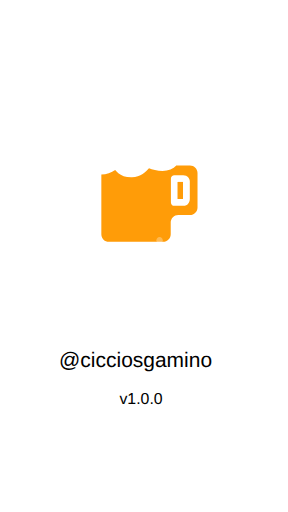
t = 0.00 s
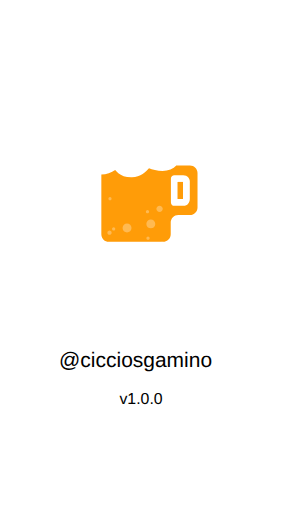
t = 0.75 s
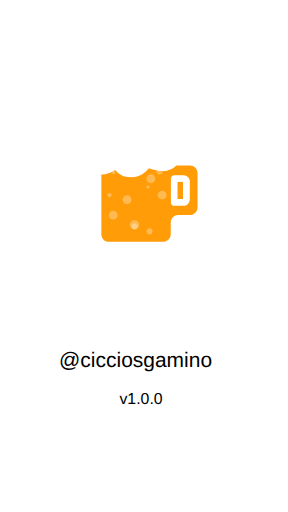
t = 1.65 s
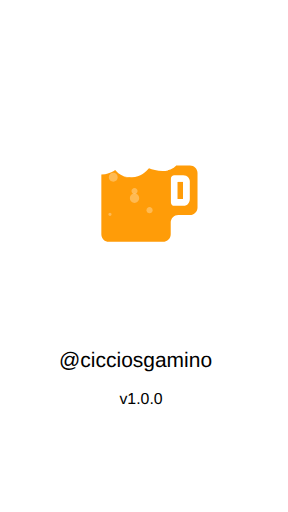
t = 2.50 s
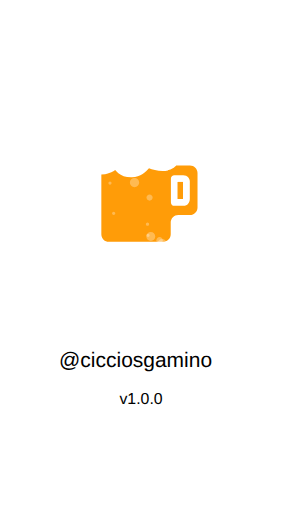
t = 3.00 s
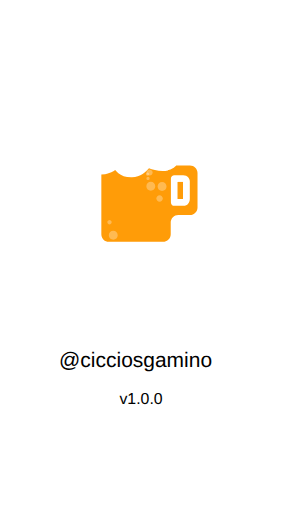
t = 4.00 s

The animated SVG that drew these frames (rendered in a browser with its animation timeline set to each time). Animation: 13 SMIL elements (animateTransform=13); one cycle of 5.00 s, repeats indefinitely.

<?xml version="1.0" encoding="UTF-8" standalone="no"?>
<!-- Created with Inkscape (http://www.inkscape.org/) -->

<svg width="750" height="1334" viewBox="0 0 198.4375 352.95416" version="1.1" id="svg5" inkscape:version="1.1 (ce6663b3b7, 2021-05-25)" sodipodi:docname="iphone6_splash.svg" xmlns:inkscape="http://www.inkscape.org/namespaces/inkscape" xmlns:sodipodi="http://sodipodi.sourceforge.net/DTD/sodipodi-0.dtd" xmlns="http://www.w3.org/2000/svg" xmlns:svg="http://www.w3.org/2000/svg">
  <sodipodi:namedview id="namedview7" pagecolor="#ffffff" bordercolor="#666666" borderopacity="1.0" inkscape:pageshadow="2" inkscape:pageopacity="0.0" inkscape:pagecheckerboard="0" inkscape:document-units="px" showgrid="false" inkscape:zoom="0.23168977" inkscape:cx="131.64155" inkscape:cy="558.93706" inkscape:window-width="1366" inkscape:window-height="704" inkscape:window-x="0" inkscape:window-y="27" inkscape:window-maximized="1" inkscape:current-layer="layer1" />
  <defs id="defs2" />
  <g inkscape:label="Layer 1" inkscape:groupmode="layer" id="layer1">
    <text xml:space="preserve" style="font-size:14.4639px;line-height:125%;font-family:sans-serif;letter-spacing:0px;word-spacing:0px;fill:#000000;fill-opacity:1;stroke:none;stroke-width:0.264583px;stroke-linecap:butt;stroke-linejoin:miter;stroke-opacity:1" x="40.681625" y="252.84366" id="text3009"><tspan sodipodi:role="line" id="tspan3007" style="font-size:14.4639px;fill:#000000;fill-opacity:1;stroke:none;stroke-width:0.264583px" x="40.681625" y="252.84366">@cicciosgamino</tspan></text>
    <text xml:space="preserve" style="font-size:10.9361px;line-height:125%;font-family:sans-serif;letter-spacing:0px;word-spacing:0px;fill:#000000;fill-opacity:1;stroke:none;stroke-width:0.264583px;stroke-linecap:butt;stroke-linejoin:miter;stroke-opacity:1" x="82.269928" y="278.2442" id="text7478"><tspan sodipodi:role="line" id="tspan7476" style="font-size:10.9361px;fill:#000000;fill-opacity:1;stroke:none;stroke-width:0.264583px" x="82.269928" y="278.2442">v1.0.0</tspan></text>
    <g id="g850" transform="matrix(0.0963579,0,0,0.0963579,49.883504,79.797257)" style="stroke-width:2.74583">
      <g id="g891" transform="matrix(8.9546415,0,0,8.9546415,70.32145,61.174131)" style="stroke-width:0.306636">
        <path fill="#ffffff" d="m 86.037041,26.892496 h -7.457 c 1.711,-5.512 0.539,-11.744 -3.043,-15.975 -3.587,-4.2359996 -9.158,-6.7659996 -14.896,-6.7659996 -4.109,0 -7.852,1.29 -10.733,3.6 -3.045,-4.6 -9.469,-7.03000005 -15.613,-7.03000005 -7.055,0 -14.166,3.22500005 -16.001,10.32299965 -1.147,-0.196 -2.492,-0.347 -3.91,-0.347 -8.4559996,0 -13.50299959,5.16 -13.84599959,14.155 -0.185,4.844 1.04699999,8.677 3.66199999,11.394 1.359,1.413 3.049,2.442 4.988,3.094 v 48.546 c 0,6.663 5.4209996,12.083 12.0829996,12.083 h 43.364 c 6.662,0 12.084,-5.42 12.084,-12.083 v -9.373 c 0,0 0,10e-4 0.002,10e-4 0.006,0 0.013,-0.007 0.018,-0.008 l 9.305,0.004 c 6.661,0 12.084,-5.419 12.084,-12.083 v -27.452 c -0.007,-6.662 -5.428,-12.083 -12.091,-12.083 z" id="path2" style="stroke-width:0.364871" />
        <path fill="none" d="m 86.037041,32.934496 h -10.692 v -0.178 c -2.688,3 -6.535,4.606 -11.271,4.606 -4.216,0 -8.304,-1.251 -10.778,-2.189 -2.216,2.709 -6.748,6.943 -13.577,7.167 -0.236,0.008 -0.467,0.012 -0.696,0.012 -6.706,0 -10.612,-3.162 -12.737,-5.904 -2.943,2.091 -7.034,3.49 -11.06,3.669 v 47.768 c 0,3.321 2.719,6.041 6.042,6.041 h 43.366 c 3.322,0 6.041,-2.72 6.041,-6.041 v -9.376 c 0,-3.322 2.723,-6.041 6.043,-6.041 h 9.318 c 3.322,0 6.043,-2.719 6.043,-6.042 v -27.45 c 10e-4,-3.324 -2.72,-6.042 -6.042,-6.042 z" id="path4" style="stroke-width:0.364871" />
        <path fill="none" d="m 75.364041,32.950496 h 10.69 c 1.653,0 3.156,0.674 4.25,1.759 -1.096,-1.095 -2.606,-1.775 -4.268,-1.775 h -10.673 z" id="path6" style="stroke-width:0.364871" />
        <path fill="none" d="m 39.738041,42.355496 c 6.829,-0.225 11.361,-4.458 13.576,-7.167 2.476,0.938 6.562,2.188 10.777,2.188 4.727,0 8.567,-1.6 11.254,-4.588 v -0.032 c -2.688,3 -6.535,4.606 -11.271,4.606 -4.216,0 -8.303,-1.251 -10.778,-2.189 -2.216,2.709 -6.748,6.943 -13.577,7.167 -0.236,0.008 -0.467,0.012 -0.696,0.012 -4.608,0 -7.895,-1.493 -10.189,-3.317 2.295,1.831 5.586,3.332 10.207,3.332 0.23,0 0.461,-0.004 0.697,-0.012 z" id="path8" style="stroke-width:0.364871" />
        <path fill="none" d="m 15.245041,87.902496 v -47.769 c 4.025,-0.18 8.114,-1.577 11.056,-3.667 -0.004,-0.006 -0.01,-0.012 -0.014,-0.018 -2.943,2.091 -7.034,3.49 -11.06,3.669 v 47.768 c 0,1.669 0.688,3.186 1.792,4.281 -1.094,-1.094 -1.774,-2.604 -1.774,-4.264 z" id="path10" style="stroke-width:0.364871" />
        <polygon fill="#ff9c08" points="75.939,59.33 80.162,59.33 80.162,59.326 80.162,45.717 75.939,45.717 " id="polygon12" transform="translate(0.32204141,0.34549635)" style="stroke-width:0.364871" />
        <polygon fill="none" points="80.162,45.717 75.939,45.717 75.939,59.33 80.162,59.33 80.162,59.326 " id="polygon14" transform="translate(0.32204141,0.34549635)" style="stroke-width:0.364871" />
        <g id="g20" transform="translate(0.32204141,0.34549635)" style="stroke-width:0.306636">
          <polygon fill="#ff9c08" points="75.939,45.717 75.939,59.33 80.162,59.33 80.162,59.326 80.162,45.717 " id="polygon16" style="stroke-width:0.364871" />
          <path fill="#ff9c08" d="m 89.982,34.364 c -1.094,-1.085 -2.597,-1.759 -4.25,-1.759 h -10.69 -0.001 v -0.016 h -0.018 v -0.146 c -2.687,2.988 -6.527,4.588 -11.254,4.588 -4.215,0 -8.302,-1.25 -10.777,-2.188 -2.215,2.709 -6.747,6.942 -13.576,7.167 -0.236,0.008 -0.467,0.012 -0.696,0.012 -4.621,0 -7.912,-1.501 -10.207,-3.332 -1.038,-0.825 -1.872,-1.717 -2.534,-2.569 -2.942,2.09 -7.031,3.487 -11.056,3.667 v 47.769 c 0,1.66 0.68,3.17 1.774,4.265 1.094,1.086 2.597,1.76 4.25,1.76 h 43.366 c 3.322,0 6.041,-2.72 6.041,-6.041 v -9.376 c 0,-3.322 2.723,-6.041 6.043,-6.041 h 9.318 c 3.322,0 6.043,-2.719 6.043,-6.042 v -27.45 c 0,-1.662 -0.68,-3.173 -1.776,-4.268 z M 85.6,59.297 c 0.01,0.526 -0.062,2.496 -1.494,3.98 -0.656,0.681 -1.832,1.492 -3.692,1.492 h -7.19 c -1.502,0 -2.721,-1.219 -2.721,-2.72 v -19.05 c 0,-1.502 1.219,-2.719 2.721,-2.719 h 7.03 c 1.979,0 3.205,0.814 3.884,1.498 1.405,1.417 1.467,3.22 1.463,3.567 v 13.952 z" id="path18" style="stroke-width:0.364871" />
        </g>
        <path opacity="0.3" fill="#ffffff" enable-background="new" d="m 28.340041,81.566496 c 0,1.975 -1.6,3.573 -3.574,3.573 v 0 c -1.974,0 -3.574,-1.601 -3.574,-3.573 v 0 c 0,-1.975 1.601,-3.574 3.574,-3.574 v 0 c 1.974,-0.001 3.574,1.599 3.574,3.574 z" id="path22" style="stroke-width:0.364871">
          <animateTransform attributeName="transform" attributeType="XML" type="translate" values="0 50;0 -50;" dur="2.8s" repeatCount="indefinite" />
        </path>
        <path opacity="0.3" fill="#ffffff" enable-background="new    " d="m 39.340041,51.566496 c 0,1.975 -1.6,3.573 -3.574,3.573 v 0 c -1.974,0 -3.574,-1.601 -3.574,-3.573 v 0 c 0,-1.975 1.601,-3.575 3.574,-3.575 v 0 c 1.974,0 3.574,1.6 3.574,3.575 z" id="path24" style="stroke-width:0.364871">
          <animateTransform attributeName="transform" attributeType="XML" type="translate" values="0 50;0 -50;" dur="4s" repeatCount="indefinite" />
        </path>
        <path opacity="0.3" fill="#ffffff" enable-background="new    " d="m 65.340041,81.566496 c 0,1.975 -1.6,3.573 -3.574,3.573 v 0 c -1.973,0 -3.573,-1.601 -3.573,-3.573 v 0 c 0,-1.975 1.601,-3.574 3.573,-3.574 v 0 c 1.974,-0.001 3.574,1.599 3.574,3.574 z" id="path26" style="stroke-width:0.364871">
          <animateTransform attributeName="transform" attributeType="XML" type="translate" values="2 50;2 -50;" dur="2.2s" repeatCount="indefinite" />
        </path>
        <path opacity="0.3" fill="#ffffff" enable-background="new    " d="m 58.340041,59.566496 c 0,1.975 -1.6,3.573 -3.574,3.573 v 0 c -1.973,0 -3.573,-1.601 -3.573,-3.573 v 0 c 0,-1.975 1.601,-3.574 3.573,-3.574 v 0 c 1.974,-0.001 3.574,1.599 3.574,3.574 z" id="path28" style="stroke-width:0.364871">
          <animateTransform attributeName="transform" attributeType="XML" type="translate" values="0 50;0 -50;" dur="2.5s" repeatCount="indefinite" />
        </path>
        <path opacity="0.3" fill="#ffffff" enable-background="new    " d="m 23.487041,61.566496 c 0,0.949 -0.771,1.719 -1.721,1.719 v 0 c -0.949,0 -1.72,-0.77 -1.72,-1.719 v 0 c 0,-0.951 0.771,-1.721 1.72,-1.721 v 0 c 0.95,0 1.721,0.77 1.721,1.721 z" id="path30" style="stroke-width:0.364871">
          <animateTransform attributeName="transform" attributeType="XML" type="translate" values="0 50;0 -50;" dur="3s" repeatCount="indefinite" />
        </path>
        <path opacity="0.3" fill="#ffffff" enable-background="new    " d="m 45.487041,71.566496 c 0,2.055 -1.667,3.719 -3.721,3.719 v 0 c -2.053,0 -3.719,-1.664 -3.719,-3.719 v 0 c 0,-2.056 1.667,-3.72 3.719,-3.72 v 0 c 2.054,0 3.721,1.664 3.721,3.72 z" id="path32" style="stroke-width:0.364871">
          <animateTransform attributeName="transform" attributeType="XML" type="translate" values="0 50;0 -50;" dur="4s" repeatCount="indefinite" />
        </path>
        <path opacity="0.3" fill="#ffffff" enable-background="new    " d="m 44.199041,86.566496 c 0,1.344 -1.09,2.432 -2.434,2.432 v 0 c -1.343,0 -2.433,-1.088 -2.433,-2.432 v 0 c 0,-1.345 1.09,-2.434 2.433,-2.434 v 0 c 1.345,0 2.434,1.089 2.434,2.434 z" id="path34" style="stroke-width:0.364871">
          <animateTransform attributeName="transform" attributeType="XML" type="translate" values="0 50;0 -50;" dur="3s" repeatCount="indefinite" />
        </path>
        <path opacity="0.3" fill="#ffffff" enable-background="new    " d="m 64.321041,42.565496 c 0,1.411 -1.146,2.554 -2.556,2.554 v 0 c -1.408,0 -2.553,-1.143 -2.553,-2.554 v 0 c 0,-1.411 1.145,-2.554 2.553,-2.554 v 0 c 1.411,0 2.556,1.143 2.556,2.554 z" id="path36" style="stroke-width:0.364871">
          <animateTransform attributeName="transform" attributeType="XML" type="translate" values="0 50;0 -50;" dur="3s" repeatCount="indefinite" />
        </path>
        <path opacity="0.3" fill="#ffffff" enable-background="new    " d="m 23.431041,46.946496 c 0,0.709 -0.575,1.283 -1.285,1.283 v 0 c -0.708,0 -1.283,-0.573 -1.283,-1.283 v 0 c 0,-0.709 0.575,-1.284 1.283,-1.284 v 0 c 0.71,0 1.285,0.574 1.285,1.284 z" id="path38" style="stroke-width:0.364871">
          <animateTransform attributeName="transform" attributeType="XML" type="translate" values="0 50;0 -50;" dur="2s" repeatCount="indefinite" />
        </path>
        <path opacity="0.3" fill="#ffffff" enable-background="new    " d="m 53.397041,49.789496 c 0,0.709 -0.574,1.283 -1.284,1.283 v 0 c -0.708,0 -1.283,-0.573 -1.283,-1.283 v 0 c 0,-0.709 0.575,-1.283 1.283,-1.283 v 0 c 0.709,0 1.284,0.573 1.284,1.283 z" id="path40" style="stroke-width:0.364871">
          <animateTransform attributeName="transform" attributeType="XML" type="translate" values="0 50;0 -50;" dur="2.5s" repeatCount="indefinite" />
        </path>
        <path opacity="0.3" fill="#ffffff" enable-background="new    " d="m 53.819041,75.068496 c 0,0.711 -0.575,1.283 -1.284,1.283 v 0 c -0.708,0 -1.283,-0.572 -1.283,-1.283 v 0 c 0,-0.709 0.575,-1.281 1.283,-1.281 v 0 c 0.708,-0.003 1.284,0.572 1.284,1.281 z" id="path42" style="stroke-width:0.364871">
          <animateTransform attributeName="transform" attributeType="XML" type="translate" values="0 50;0 -50;" dur="2.2s" repeatCount="indefinite" />
        </path>
        <path opacity="0.3" fill="#ffffff" enable-background="new    " d="m 26.383041,71.116496 c 0,0.709 -0.575,1.283 -1.284,1.283 v 0 c -0.708,0 -1.283,-0.574 -1.283,-1.283 v 0 c 0,-0.709 0.575,-1.283 1.283,-1.283 v 0 c 0.709,-0.002 1.284,0.574 1.284,1.283 z" id="path44" style="stroke-width:0.364871">
          <animateTransform attributeName="transform" attributeType="XML" type="translate" values="0 50;0 -50;" dur="2s" repeatCount="indefinite" />
        </path>
        <path opacity="0.3" fill="#ffffff" enable-background="new    " d="m 66.199041,68.566496 c 0,1.344 -1.09,2.432 -2.434,2.432 v 0 c -1.344,0 -2.434,-1.088 -2.434,-2.432 v 0 c 0,-1.345 1.09,-2.434 2.434,-2.434 v 0 c 1.345,0 2.434,1.089 2.434,2.434 z" id="path46" style="stroke-width:0.364871">
          <animateTransform attributeName="transform" attributeType="XML" type="translate" values="-10 50;-10 -50;" dur="5s" repeatCount="indefinite" />
        </path>
      </g>
    </g>
  </g>
</svg>
